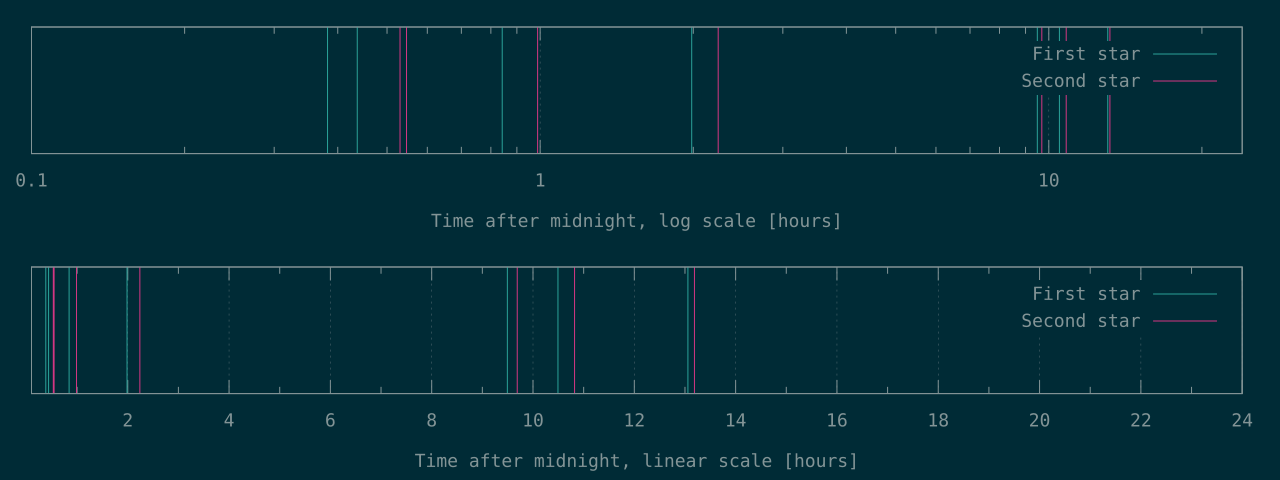

Source data for this figure (header and first rows):
1375	1909
1573	1966
3032	3559
7149	8060
34178	34880
37774	38953
47009	47473
